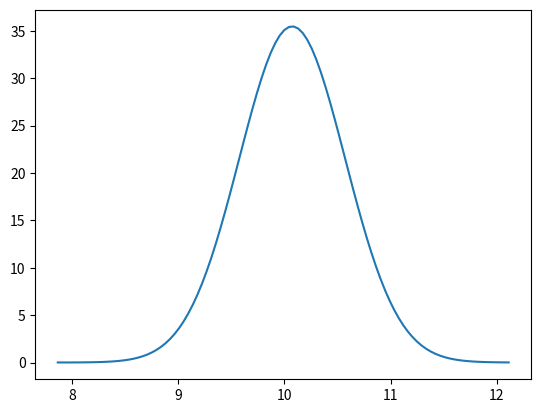

Write Python code to recreate this figure.
from scipy.stats import norm, lognorm
import matplotlib.pyplot as plt
import numpy as np
from numpy.polynomial.hermite import hermgauss
import math
import time

location=10
scale=0.5
s=0.1
length=100
start=time.time()
for i in range(0, 1):
    nodes, weights=hermgauss(5)
print((time.time()-start)/1)
e0=np.zeros(length)
def generic_func(x):
    return x**3+(2*x+1)
def gh_convert(weight, node, loc, scale):
    return (1/math.sqrt(math.pi))*weight*generic_func((scale*math.sqrt(2)*node)+loc)
e0_val_range=np.linspace(norm.ppf(1e-5, loc=location, scale=scale),norm.ppf(1-1e-5, loc=location, scale=scale), length)
e0[0]=norm.cdf(e0_val_range[0], loc=location, scale=scale)
k0=np.zeros(length)
#plt.plot(x, lognorm.cdf(x, s, loc=0, scale=1),'r-', lw=5, alpha=0.6, label='lognorm pdf')
#plt.show()
start=time.time()
e0_val_range_2=np.zeros(len(e0_val_range))
e0_val_range_2[0]=e0_val_range[0]
for i in range(1, len(e0)):
    e0[i]=norm.cdf(e0_val_range[i], loc=location, scale=scale)-norm.cdf(e0_val_range[i-1], loc=location, scale=scale)
    e0_val_range_2[i]=(e0_val_range[i]+e0_val_range[i-1])/2
print(sum(e0))
nc_disp=np.multiply(e0, [generic_func(x) for x in e0_val_range_2])
plt.plot(e0_val_range_2,  nc_disp)#, width=0.05)
gh_disp=[gh_convert(w_x, n_x, location, scale) for w_x, n_x in zip(weights, nodes)]
converted_nodes=[(scale*math.sqrt(2)*node)+location for node in nodes]
print(np.sum(gh_disp), np.sum(nc_disp))
